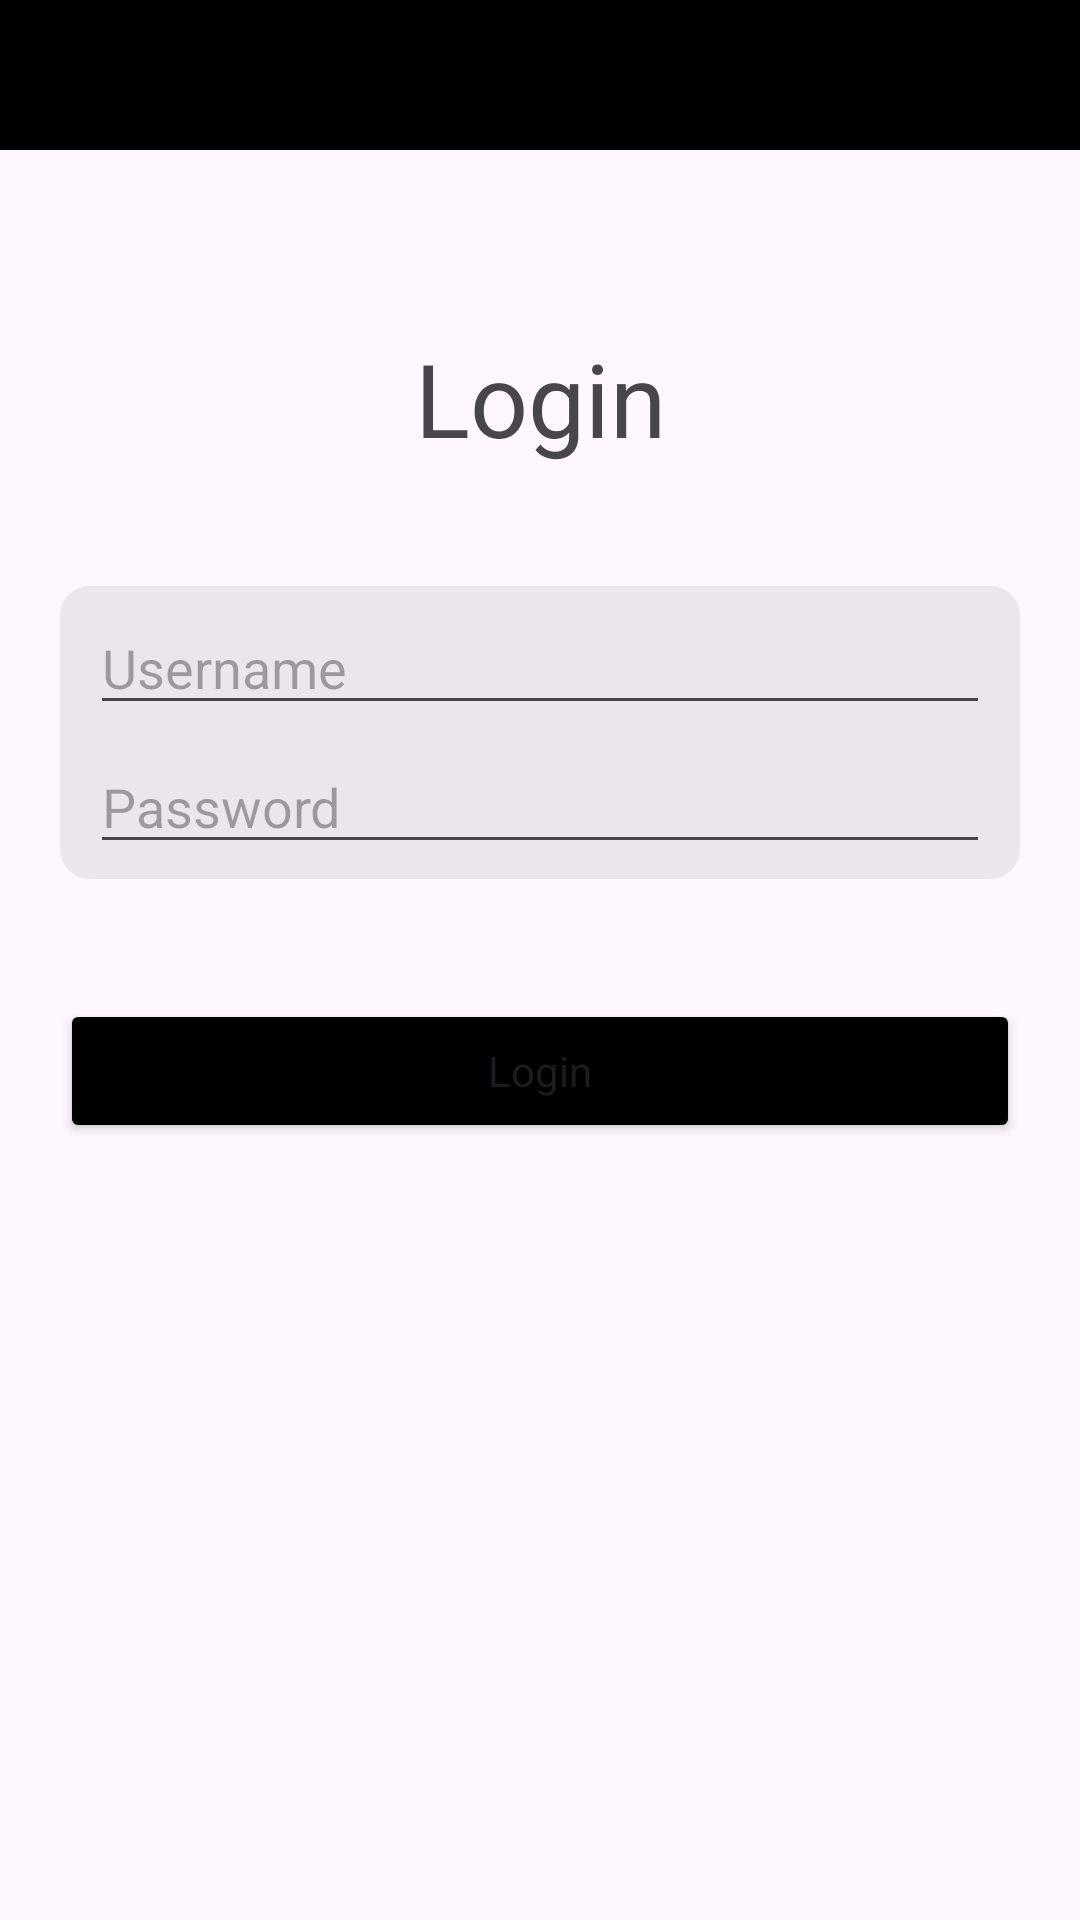

Here is an Android app screen rendered from its layout file. Give the layout XML and the strings, colors and styles it references.
<!-- AndroidManifest.xml: application theme Theme.LearnDigitalSkills -->
<!-- res/layout/login_page.xml -->
<?xml version="1.0" encoding="utf-8"?>
<androidx.constraintlayout.widget.ConstraintLayout xmlns:android="http://schemas.android.com/apk/res/android"
    xmlns:app="http://schemas.android.com/apk/res-auto"
    xmlns:tools="http://schemas.android.com/tools"
    android:layout_width="match_parent"
    android:layout_height="match_parent"
    tools:context=".ui.loginPage">

    <androidx.appcompat.widget.Toolbar
        android:id="@+id/login_toolbar"
        android:layout_width="match_parent"
        android:layout_height="?attr/actionBarSize"
        android:background="?attr/colorPrimary"
        android:elevation="4dp"
        android:theme="@style/ThemeOverlay.AppCompat.ActionBar"
        app:layout_constraintTop_toTopOf="parent"
        app:popupTheme="@style/ThemeOverlay.AppCompat.Light" />

    <androidx.constraintlayout.widget.ConstraintLayout
        android:layout_width="match_parent"
        android:layout_height="wrap_content"
        android:layout_margin="20dp"
        app:layout_constraintTop_toBottomOf="@id/login_toolbar">

        <TextView
            android:id="@+id/login_title"
            android:layout_width="match_parent"
            android:layout_height="wrap_content"
            android:layout_marginTop="40dp"
            android:text="@string/login_title"
            android:textAlignment="center"
            android:textSize="34sp"
            app:layout_constraintEnd_toEndOf="parent"
            app:layout_constraintStart_toStartOf="parent"
            app:layout_constraintTop_toTopOf="parent" />

        <androidx.constraintlayout.widget.ConstraintLayout
            android:id="@+id/constraintLayout6"
            android:layout_width="match_parent"
            android:layout_height="wrap_content"
            android:layout_marginTop="40dp"
            android:background="@drawable/grey_container"
            app:layout_constraintEnd_toEndOf="parent"
            app:layout_constraintStart_toStartOf="parent"
            app:layout_constraintTop_toBottomOf="@+id/login_title">

            <EditText
                android:id="@+id/login_editText_username"
                android:layout_width="match_parent"
                android:layout_height="wrap_content"
                android:layout_marginStart="10dp"
                android:layout_marginTop="5dp"
                android:layout_marginEnd="10dp"
                android:ems="10"
                android:hint="@string/login_username_text"
                android:inputType="text"
                app:layout_constraintEnd_toEndOf="parent"
                app:layout_constraintStart_toStartOf="parent"
                app:layout_constraintTop_toTopOf="parent" />

            <EditText
                android:id="@+id/login_editText_password"
                android:layout_width="match_parent"
                android:layout_height="wrap_content"
                android:layout_marginStart="10dp"
                android:layout_marginTop="5dp"
                android:layout_marginEnd="10dp"
                android:layout_marginBottom="5dp"
                android:ems="10"
                android:hint="@string/login_password_text"
                android:inputType="textPassword"
                app:layout_constraintBottom_toBottomOf="parent"
                app:layout_constraintEnd_toEndOf="parent"
                app:layout_constraintStart_toStartOf="parent"
                app:layout_constraintTop_toBottomOf="@+id/login_editText_username" />

        </androidx.constraintlayout.widget.ConstraintLayout>

        <Button
            android:id="@+id/login_button_login"
            style="@style/Button.Black"
            android:layout_width="match_parent"
            android:layout_height="wrap_content"
            android:layout_marginTop="40dp"
            android:text="@string/login_button_login_text"
            app:layout_constraintEnd_toEndOf="parent"
            app:layout_constraintStart_toStartOf="parent"
            app:layout_constraintTop_toBottomOf="@+id/constraintLayout6" />
    </androidx.constraintlayout.widget.ConstraintLayout>

</androidx.constraintlayout.widget.ConstraintLayout>
<!-- resources referenced by this layout -->
<resources>
  <!-- drawable grey_container (drawable) -->
  <?xml version="1.0" encoding="utf-8"?>
  <selector xmlns:android="http://schemas.android.com/apk/res/android">
      <item>
          <shape android:shape="rectangle">
              <solid android:color="#38ABA8A8"/>
              <corners android:radius="10dp"/>
          </shape>
      </item>
  </selector>
  <string name="login_button_login_text">Login</string>
  <string name="login_password_text">Password</string>
  <string name="login_title">Login</string>
  <string name="login_username_text">Username</string>
  <style name="Button.Black" parent="Theme.AppCompat">
          <item name="android:backgroundTint">@color/black</item>
      </style>
  <style name="Theme.LearnDigitalSkills" parent="Base.Theme.LearnDigitalSkills">
          <item name="android:statusBarColor">@color/black</item>
      </style>
  <color name="black">#FF000000</color>
  <style name="Base.Theme.LearnDigitalSkills" parent="Theme.Material3.DayNight.NoActionBar">
          
          
          <item name="colorPrimary">@color/black</item>
  
          <item name="actionBarSize">50dp</item>
      </style>
</resources>
